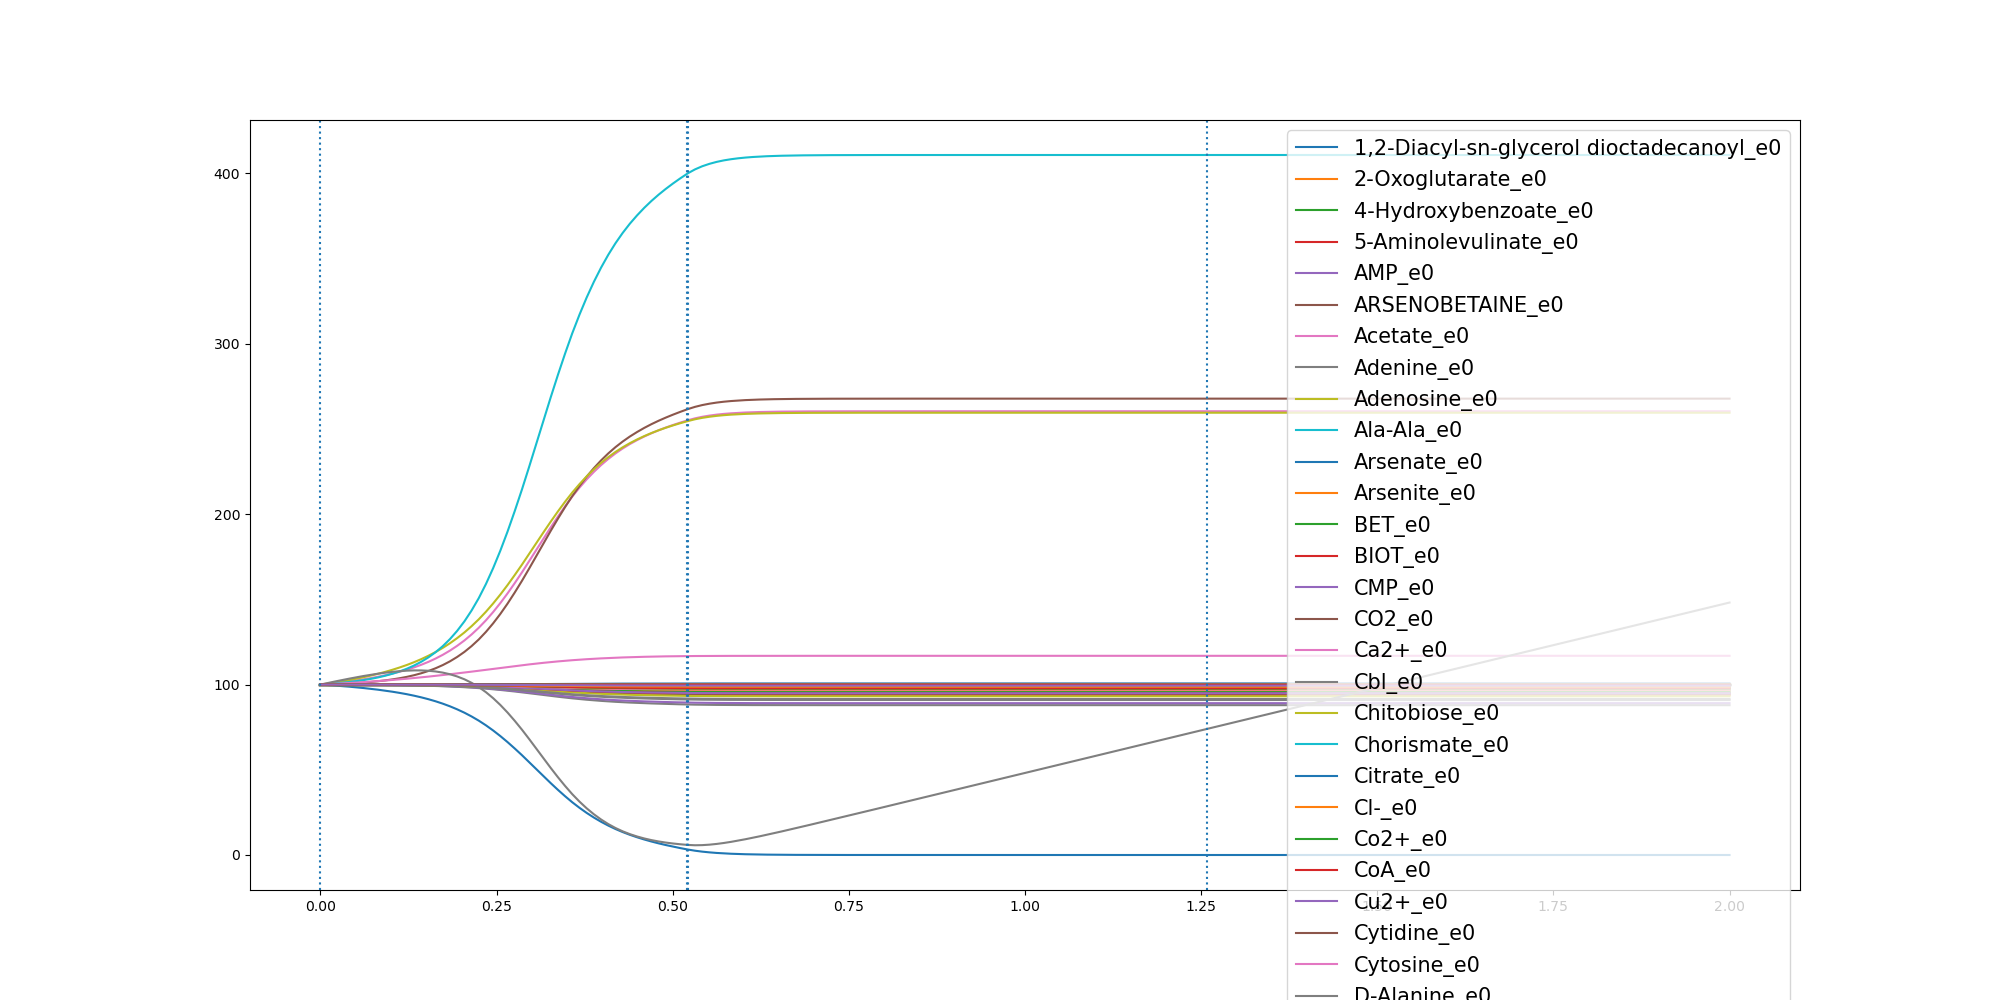

The file beside this chart, header and first rows:
	0.0	0.010212515403042109	0.020425030806084217	0.030637546209126326	0.040850061612168434	0.05106257701521054	0.06127509241825265	0.07148760782129476	0.08170012322433687	0.09191263862737897	0.10212515403042108	0.1123376694334632	0.1225501848365053	0.13276270023954742	0.14297521564258953	0.15318773104563163	0.16340024644867374	0.17361276185171584	0.18382527725475795	0.19403779265780005	0.20425030806084216	0.2144628234638843	0.2246753388669264
1,2-Diacyl-sn-glycerol dioctadecanoyl_e0	100.0	100	99.99	99.99	99.98	99.98	99.97	99.96	99.95	99.94	99.93	99.92	99.9	99.88	99.86	99.83	99.8	99.77	99.72	99.68	99.62	99.56	99.49
2-Oxoglutarate_e0	100.0	100	100	100	100	100	100	100	100	100	100	100	100	100	100	100	100	100	100	100	100	100	100
4-Hydroxybenzoate_e0	100.0	100	100	100	100	100	100	100	100	100	100	100	100	100	100	100	100	99.99	99.99	99.99	99.99	99.99	99.99
5-Aminolevulinate_e0	100.0	100	100	100	100	100	99.99	99.99	99.99	99.99	99.99	99.98	99.98	99.98	99.97	99.97	99.96	99.96	99.95	99.94	99.93	99.92	99.91
AMP_e0	100.0	100	99.99	99.99	99.99	99.98	99.97	99.97	99.96	99.95	99.94	99.93	99.91	99.9	99.88	99.86	99.83	99.8	99.77	99.73	99.68	99.63	99.57
ARSENOBETAINE_e0	100.0	100.0	100.0	100.0	100.0	100.0	100.0	100.0	100.0	100.0	100.0	100.0	100.0	100.0	100.0	100.0	100.0	100.0	100.0	100.0	100.0	100.0	100.0
Acetate_e0	100.0	100.4	100.9	101.4	101.9	102.5	103.1	103.8	104.6	105.5	106.5	107.5	108.7	110.1	111.6	113.3	115.3	117.5	119.9	122.7	125.9	129.4	133.3
Adenine_e0	100.0	100.0	100.0	100.0	100.0	100.0	100.0	100.0	100.0	100.0	100.0	100.0	100.0	100.0	100.0	100.0	100.0	100.0	100.0	100.0	100.0	100.0	100.0
Adenosine_e0	100.0	100.0	100.0	100.0	100.0	100.0	100.0	100.0	100.0	100.0	100.0	100.0	100.0	100.0	100.0	100.0	100.0	100.0	100.0	100.0	100.0	100.0	100.0
Ala-Ala_e0	100.0	100	100	100	100	100	100	99.99	99.99	99.99	99.99	99.99	99.98	99.98	99.98	99.97	99.97	99.96	99.95	99.94	99.93	99.92	99.91
Arsenate_e0	100.0	100.0	100.0	100.0	100.0	100.0	100.0	100.0	100.0	100.0	100.0	100.0	100.0	100.0	100.0	100.0	100.0	100.0	100.0	100.0	100.0	100.0	100.0
Arsenite_e0	100.0	100.0	100.0	100.0	100.0	100.0	100.0	100.0	100.0	100.0	100.0	100.0	100.0	100.0	100.0	100.0	100.0	100.0	100.0	100.0	100.0	100.0	100.0
BET_e0	100.0	100	100	100	100	100	100	100	100	100	100	100	100	99.99	99.99	99.99	99.99	99.99	99.99	99.99	99.98	99.98	99.98
BIOT_e0	100.0	100	100	100	100	100	100	100	100	100	100	100	100	100	100	100	100	99.99	99.99	99.99	99.99	99.99	99.99
CMP_e0	100.0	100	100	99.99	99.99	99.99	99.98	99.98	99.97	99.97	99.96	99.95	99.94	99.93	99.92	99.9	99.88	99.86	99.83	99.8	99.77	99.73	99.68
CO2_e0	100.0	100.1	100.3	100.5	100.7	100.9	101.2	101.6	102	102.5	103	103.7	104.5	105.5	106.6	108	109.6	111.4	113.6	116.2	119.2	122.6	126.5
Ca2+_e0	100.0	100	100	100	100	100	100	100	100	100	100	100	100	100	100	100	100	99.99	99.99	99.99	99.99	99.99	99.99
Cbl_e0	100.0	100.0	100.0	100.0	100.0	100.0	100.0	100.0	100.0	100.0	100.0	100.0	100.0	100.0	100.0	100.0	100.0	100.0	100.0	100.0	100.0	100.0	100.0
Chitobiose_e0	100.0	100	100	100	100	100	100	99.99	99.99	99.99	99.99	99.99	99.99	99.99	99.99	99.99	99.98	99.98	99.98	99.98	99.98	99.98	99.98
Chorismate_e0	100.0	100	100	100	100	100	100	100	100	100	100	100	100	99.99	99.99	99.99	99.99	99.99	99.99	99.99	99.98	99.98	99.98
Citrate_e0	100.0	100	100	100	99.99	99.99	99.99	99.99	99.99	99.98	99.98	99.98	99.98	99.97	99.97	99.97	99.96	99.96	99.96	99.95	99.95	99.95	99.94
Cl-_e0	100.0	100	100	100	100	100	100	100	100	100	100	100	100	100	100	100	100	99.99	99.99	99.99	99.99	99.99	99.99
Co2+_e0	100.0	100	100	100	100	100	100	100	100	100	100	100	100	100	100	100	100	99.99	99.99	99.99	99.99	99.99	99.99
CoA_e0	100.0	100	100	100	100	100	100	100	100	100	100	100	100	99.99	99.99	99.99	99.99	99.99	99.99	99.99	99.98	99.98	99.98
Cu2+_e0	100.0	100	100	100	100	100	100	100	100	100	100	100	100	100	100	100	100	99.99	99.99	99.99	99.99	99.99	99.99
Cytidine_e0	100.0	100	100	100	100	100	99.99	99.99	99.99	99.99	99.99	99.99	99.99	99.99	99.99	99.98	99.98	99.98	99.98	99.98	99.98	99.97	99.97
Cytosine_e0	100.0	100.0	100.0	100.0	100.0	100.0	100.0	100.0	100.0	100.0	100.0	100.0	100.0	100.0	100.0	100.0	100.0	100.0	100.0	100.0	100.0	100.0	100.0
D-Alanine_e0	100.0	100	100	100	100	100	100	99.99	99.99	99.99	99.99	99.99	99.99	99.99	99.99	99.99	99.99	99.98	99.98	99.98	99.98	99.98	99.98
D-Arabinose_e0	100.0	100	100	99.99	99.99	99.99	99.98	99.98	99.97	99.96	99.96	99.95	99.94	99.93	99.91	99.9	99.88	99.86	99.83	99.81	99.77	99.73	99.69
D-Galacturonate_e0	100.0	100.0	100.0	100.0	100.0	100.0	100.0	100.0	100.0	100.0	100.0	100.0	100.0	100.0	100.0	100.0	100.0	100.0	100.0	100.0	100.0	100.0	100.0
D-Glucose_e0	100.0	99.73	99.43	99.11	98.76	98.38	97.97	97.51	97	96.44	95.81	95.12	94.35	93.49	92.52	91.43	90.2	88.81	87.25	85.49	83.51	81.29	78.84
D-Serine_e0	100.0	100.0	100.0	100.0	100.0	100.0	100.0	100.0	100.0	100.0	100.0	100.0	100.0	100.0	100.0	100.0	100.0	100.0	100.0	100.0	100.0	100.0	100.0
Deoxyadenosine_e0	100.0	100.0	100.0	100.0	100.0	100.0	100.0	100.0	100.0	100.0	100.0	100.0	100.0	100.0	100.0	100.0	100.0	100.0	100.0	100.0	100.0	100.0	100.0
Deoxycytidine_e0	100.0	100	100	100	100	100	100	100	99.99	99.99	99.99	99.99	99.99	99.99	99.98	99.98	99.98	99.97	99.97	99.96	99.96	99.95	99.94
Deoxyguanosine_e0	100.0	100	100	100	100	100	100	100	100	100	100	100	100	100	100	100	100	100	99.99	99.99	99.99	99.99	99.99
Deoxyinosine_e0	100.0	100.0	100.0	100.0	100.0	100.0	100.0	100.0	100.0	100.0	100.0	100.0	100.0	100.0	100.0	100.0	100.0	100.0	100.0	100.0	100.0	100.0	100.0
Deoxyuridine_e0	100.0	100.0	100.0	100.0	100.0	100.0	100.0	100.0	100.0	100.0	100.0	100.0	100.0	100.0	100.0	100.0	100.0	100.0	100.0	100.0	100.0	100.0	100.0
Enterobactin_e0	100.0	100.0	100.0	100.0	100.0	100.0	100.0	100.0	100.0	100.0	100.0	100.0	100.0	100.0	100.0	100.0	100.0	100.0	100.0	100.0	100.0	100.0	100.0
Fe-enterochlin_e0	100.0	100.0	100.0	100.0	100.0	100.0	100.0	100.0	100.0	100.0	100.0	100.0	100.0	100.0	100.0	100.0	100.0	100.0	100.0	100.0	100.0	100.0	100.0
Folate_e0	100.0	100	100	100	100	100	100	100	100	100	100	99.99	99.99	99.99	99.99	99.99	99.99	99.98	99.98	99.98	99.97	99.97	99.97
Formate_e0	100.0	100	100	100	100	100	100	100	100	100	100	100	100	100	100	100	100	99.99	99.99	99.99	99.99	99.99	99.99
Fumarate_e0	100.0	100.0	100.0	100.0	100.0	100.0	100.0	100.0	100.0	100.0	100.0	100.0	100.0	100.0	100.0	100.0	100.0	100.0	100.0	100.0	100.0	100.0	100.0
GTP_e0	100.0	100	99.99	99.99	99.98	99.97	99.97	99.96	99.95	99.94	99.92	99.91	99.89	99.87	99.84	99.82	99.78	99.74	99.7	99.65	99.59	99.52	99.44
Galactose_e0	100.0	100.0	100.0	100.0	100.0	100.0	100.0	100.0	100.0	100.0	100.0	100.0	100.0	100.0	100.0	100.0	100.0	100.0	100.0	100.0	100.0	100.0	100.0
Glucose-1-phosphate_e0	100.0	100	100	100	100	100	99.99	99.99	99.99	99.99	99.99	99.99	99.99	99.99	99.98	99.98	99.98	99.98	99.98	99.98	99.97	99.97	99.97
Glucuronate_e0	100.0	100.0	100.0	100.0	100.0	100.0	100.0	100.0	100.0	100.0	100.0	100.0	100.0	100.0	100.0	100.0	100.0	100.0	100.0	100.0	100.0	100.0	100.0
Glycerol_e0	100.0	100	100	99.99	99.99	99.99	99.98	99.98	99.98	99.97	99.96	99.96	99.95	99.94	99.93	99.92	99.9	99.88	99.86	99.84	99.81	99.78	99.74
Glycine_e0	100.0	99.99	99.97	99.95	99.93	99.9	99.88	99.85	99.81	99.77	99.72	99.66	99.59	99.52	99.42	99.32	99.2	99.05	98.89	98.7	98.48	98.23	97.94
H+_e0	100.0	100.6	101.2	101.9	102.7	103.5	104.4	105.3	106.3	107.5	108.7	110	111.5	113.1	114.9	116.9	119.1	121.5	124.3	127.3	130.6	134.3	138.3
H2O_e0	100.0	100.3	100.6	101	101.5	102	102.6	103.4	104.2	105.2	106.4	107.7	109.3	111.2	113.4	116	119	122.5	126.7	131.5	137.1	143.5	150.7
HYXN_e0	100.0	100.0	100.0	100.0	100.0	100.0	100.0	100.0	100.0	100.0	100.0	100.0	100.0	100.0	100.0	100.0	100.0	100.0	100.0	100.0	100.0	100.0	100.0
Heme_e0	100.0	100	100	100	100	100	100	100	100	100	100	100	100	100	100	100	100	99.99	99.99	99.99	99.99	99.99	99.99
Inosine_e0	100.0	100.0	100.0	100.0	100.0	100.0	100.0	100.0	100.0	100.0	100.0	100.0	100.0	100.0	100.0	100.0	100.0	100.0	100.0	100.0	100.0	100.0	100.0
K+_e0	100.0	100	100	100	100	100	100	100	100	100	100	100	100	100	100	100	100	99.99	99.99	99.99	99.99	99.99	99.99
L-Alanine_e0	100.0	99.99	99.97	99.95	99.94	99.91	99.89	99.86	99.83	99.79	99.74	99.69	99.63	99.56	99.48	99.39	99.27	99.15	99	98.82	98.63	98.4	98.14
L-Arabinose_e0	100.0	100.0	100.0	100.0	100.0	100.0	100.0	100.0	100.0	100.0	100.0	100.0	100.0	100.0	100.0	100.0	100.0	100.0	100.0	100.0	100.0	100.0	100.0
L-Arginine_e0	100.0	99.99	99.98	99.98	99.96	99.95	99.94	99.92	99.91	99.88	99.86	99.83	99.8	99.76	99.72	99.67	99.61	99.54	99.45	99.36	99.25	99.13	98.99
L-Ascorbate_e0	100.0	100.0	100.0	100.0	100.0	100.0	100.0	100.0	100.0	100.0	100.0	100.0	100.0	100.0	100.0	100.0	100.0	100.0	100.0	100.0	100.0	100.0	100.0
L-Asparagine_e0	100.0	99.99	99.99	99.98	99.97	99.96	99.95	99.94	99.92	99.91	99.89	99.86	99.84	99.81	99.77	99.73	99.68	99.62	99.56	99.48	99.39	99.29	99.18
L-Aspartate_e0	100.0	99.99	99.99	99.98	99.97	99.96	99.95	99.94	99.92	99.91	99.89	99.86	99.84	99.81	99.77	99.73	99.68	99.62	99.56	99.48	99.39	99.29	99.18
... 55 more rows
